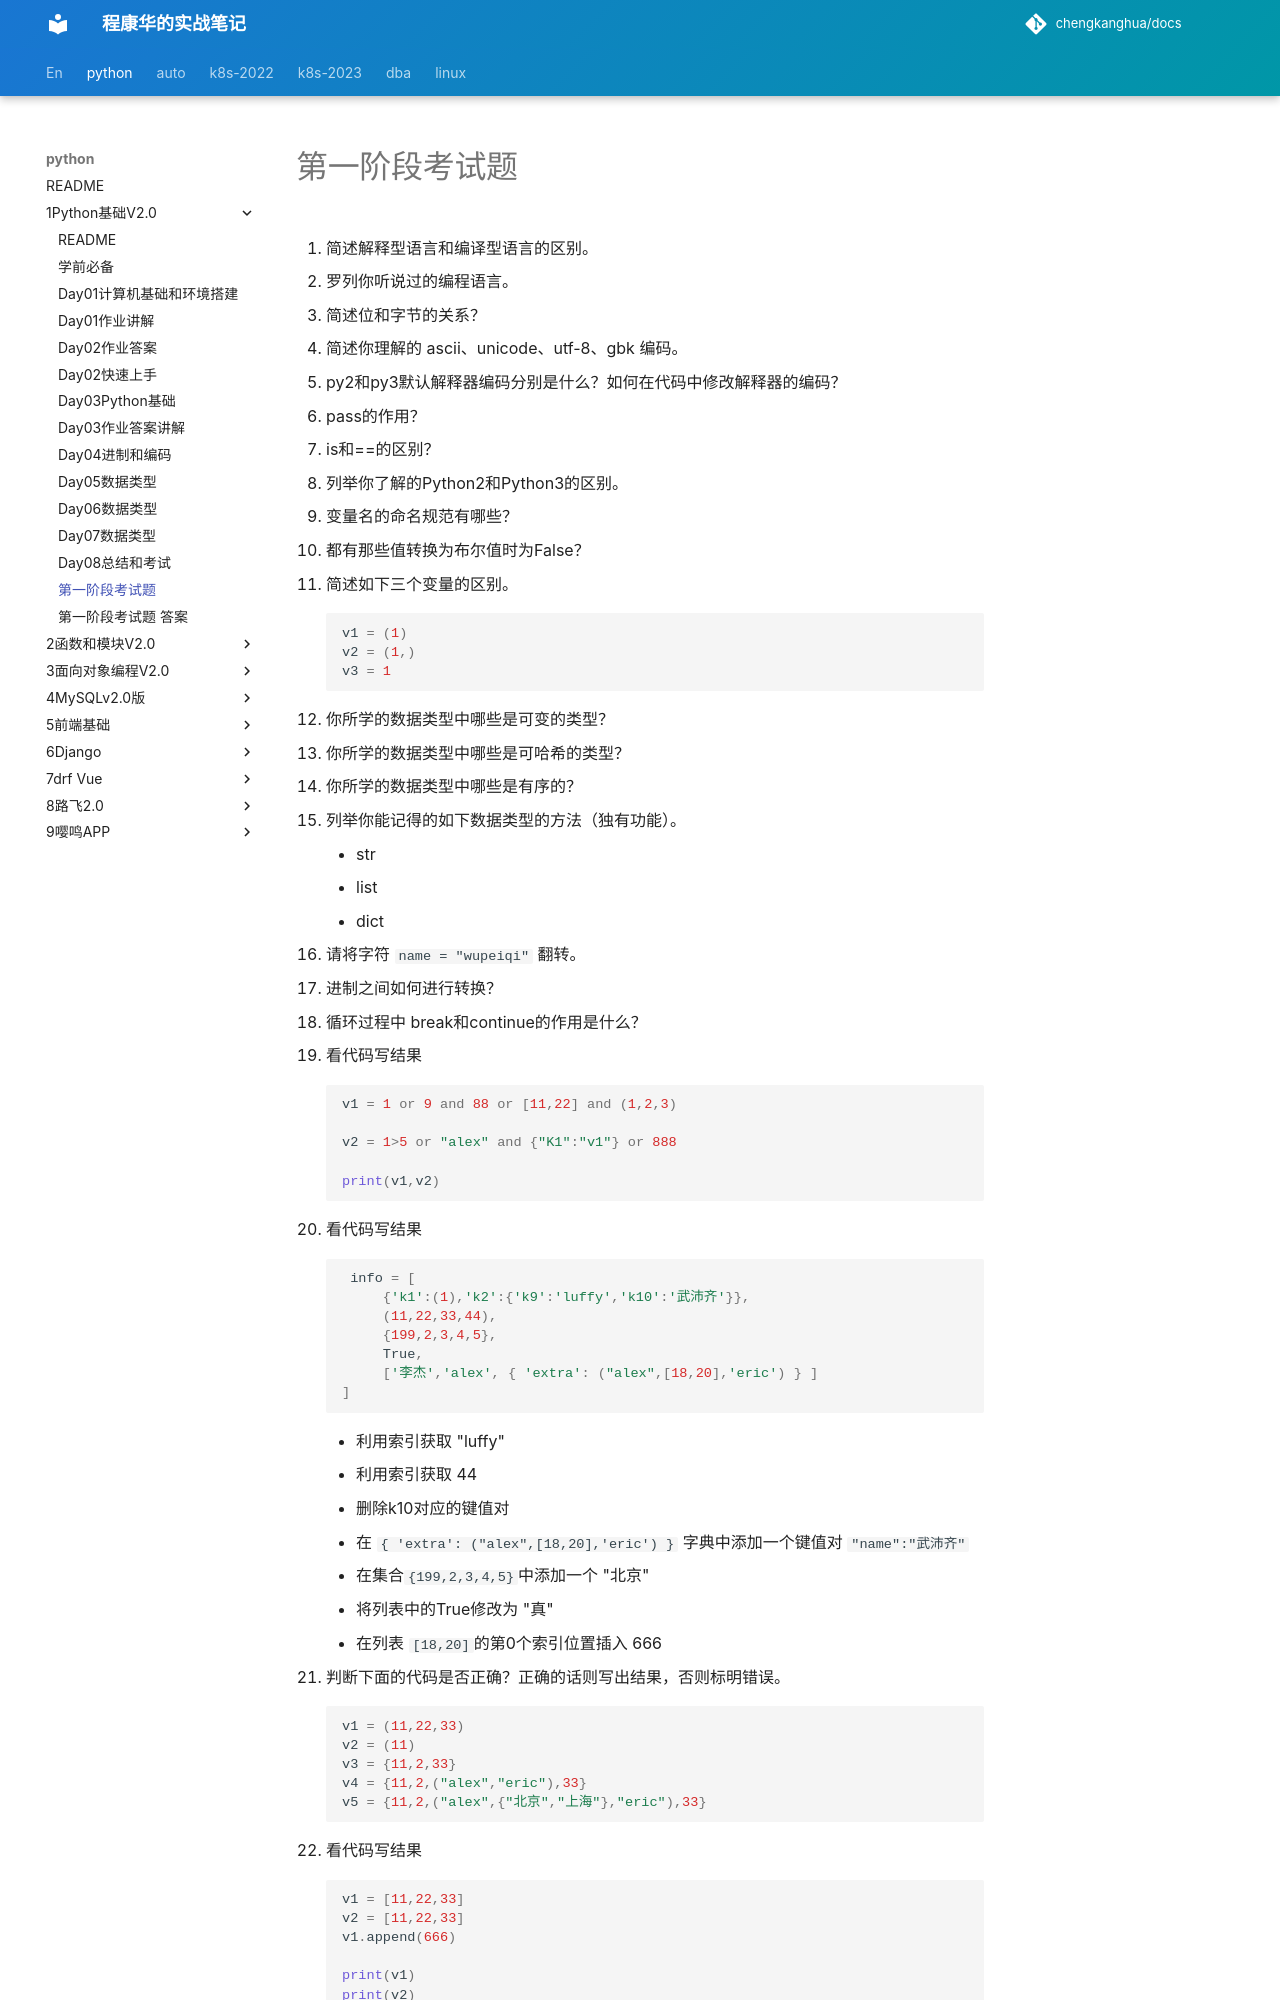

repository: chengkanghua/docs · page: python/1Python基础V2.0/第一阶段考试题.html · generator: mkdocs

# 第一阶段考试题

1. 简述解释型语言和编译型语言的区别。

2. 罗列你听说过的编程语言。

3. 简述位和字节的关系？

4. 简述你理解的 ascii、unicode、utf-8、gbk 编码。

5. py2和py3默认解释器编码分别是什么？如何在代码中修改解释器的编码？

6. pass的作用？

7. is和==的区别？

8. 列举你了解的Python2和Python3的区别。

9. 变量名的命名规范有哪些？

10. 都有那些值转换为布尔值时为False？

11. 简述如下三个变量的区别。

    ```python
    v1 = (1)
    v2 = (1,)
    v3 = 1
    ```

12. 你所学的数据类型中哪些是可变的类型？

13. 你所学的数据类型中哪些是可哈希的类型？

14. 你所学的数据类型中哪些是有序的？

15. 列举你能记得的如下数据类型的方法（独有功能）。

    - str
    - list
    - dict

16. 请将字符 `name = "wupeiqi"` 翻转。

17. 进制之间如何进行转换？

18. 循环过程中 break和continue的作用是什么？

19. 看代码写结果

    ```python
    v1 = 1 or 9 and 88 or [11,22] and (1,2,3)
    
    v2 = 1>5 or "alex" and {"K1":"v1"} or 888
    
    print(v1,v2)
    ```

20. 看代码写结果

    ```python
     info = [ 
         {'k1':(1),'k2':{'k9':'luffy','k10':'武沛齐'}}, 
         (11,22,33,44),
         {199,2,3,4,5},
         True, 
         ['李杰','alex', { 'extra': ("alex",[18,20],'eric') } ]
    ]
    ```

    - 利用索引获取 "luffy" 
    - 利用索引获取 44
    - 删除k10对应的键值对
    - 在 `{ 'extra': ("alex",[18,20],'eric') }` 字典中添加一个键值对 `"name":"武沛齐"`
    - 在集合` {199,2,3,4,5} `中添加一个 "北京"
    - 将列表中的True修改为 "真"
    - 在列表 `[18,20]`的第0个索引位置插入 666

21. 判断下面的代码是否正确？正确的话则写出结果，否则标明错误。

    ```python
    v1 = (11,22,33)
    v2 = (11)
    v3 = {11,2,33}
    v4 = {11,2,("alex","eric"),33}
    v5 = {11,2,("alex",{"北京","上海"},"eric"),33}
    ```

22. 看代码写结果

    ```python
    v1 = [11,22,33]
    v2 = [11,22,33]
    v1.append(666)
    
    print(v1)
    print(v2)
    ```

23. 看代码写结果

    ```python
    v1 = [11,22,33]
    v2 = v1
    v1.append(666)
    
    print(v1)
    print(v2)
    ```

24. 看代码写结果

    ```python
    v1 = [1,2,3,4,5]
    v2 = [v1,v1,v1]
    v2[1][0] = 111
    v2[2][0] = 222
    
    print(v1)
    print(v2)
    ```

25. 写代码实现，循环提示用户输入内容（Q或q终止），并将内容用 "_" 连接起来。

26. 写代码实现，将IP转换为整数。

    > 如 10.3.9.12 转换规则为：
    >         10            00001010
    >          3             00000011
    >          9             00001001
    >         12            00001100
    > 再将以上二进制拼接起来，然后再进行一次翻转。
    >
    > 最终将翻转之后的二进制转换为整型。

27. 写代码实现，车牌的区域划分。
